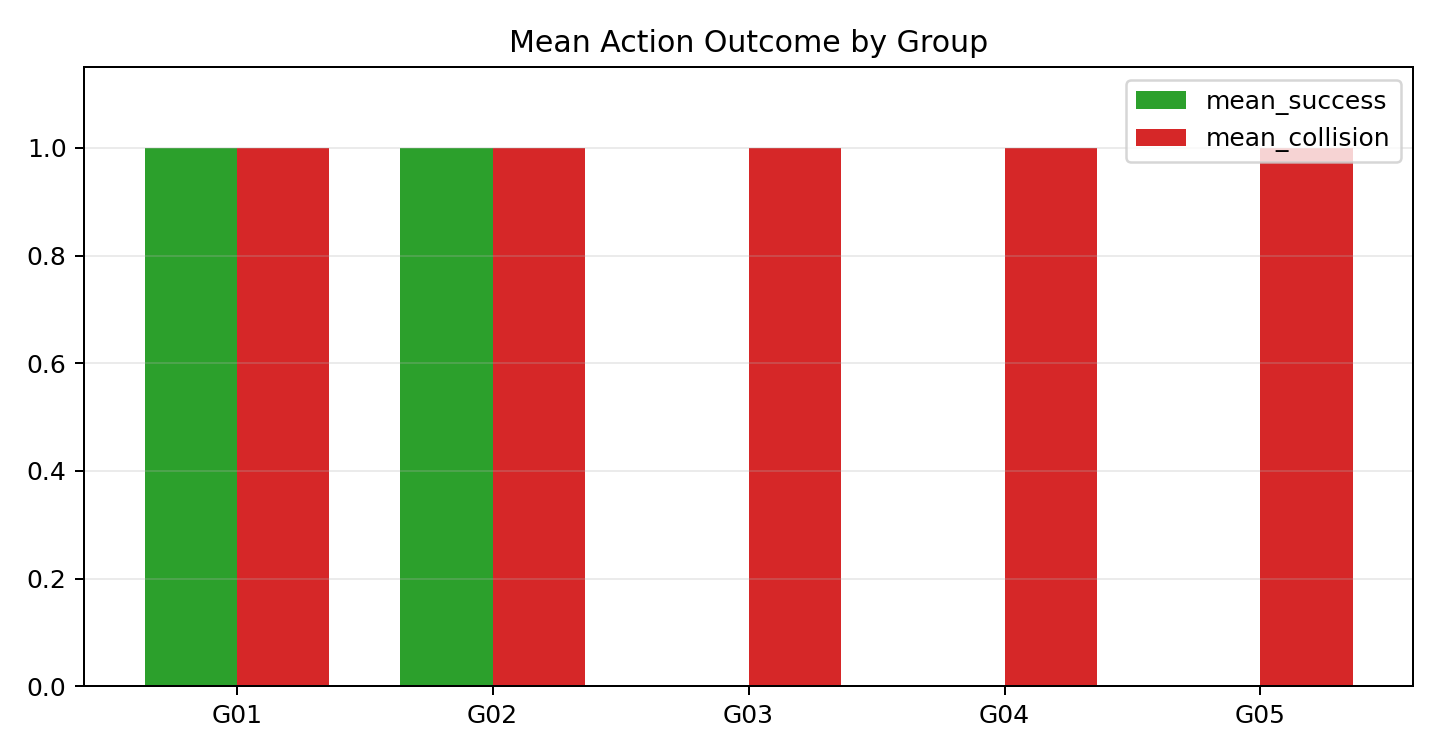

Values plotted in this chart, from the file beside it:
group_id, mean_success, mean_collision, num_steps_mean, triplet_mp4
1, 1, 1, 405, data_collection_outputs/visualizations/c…
2, 1, 1, 403, data_collection_outputs/visualizations/c…
3, 0, 1, 404, data_collection_outputs/visualizations/c…
4, 0, 1, 404, data_collection_outputs/visualizations/c…
5, 0, 1, 403, data_collection_outputs/visualizations/c…
